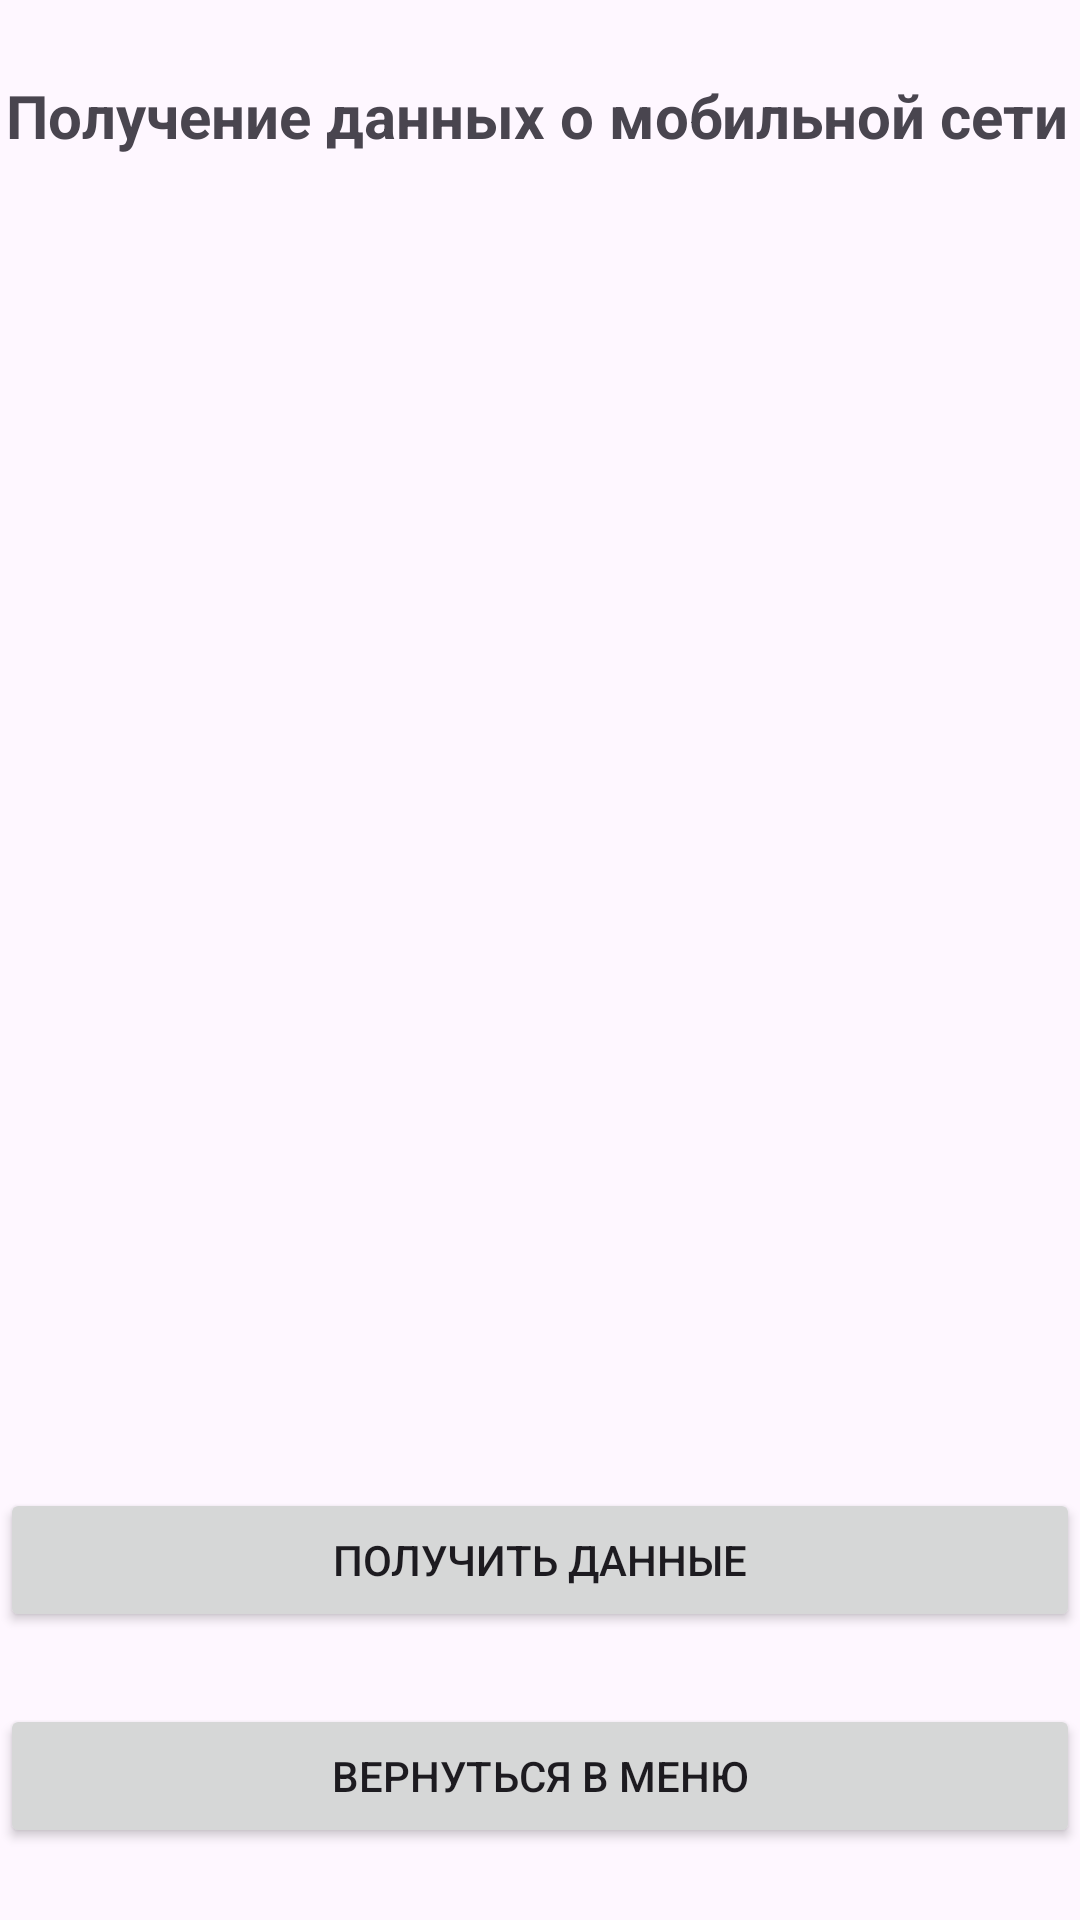

Layout XML and referenced resources for this Android screen:
<!-- AndroidManifest.xml: application theme Theme.MyApplication -->
<!-- res/layout/activity_telephony.xml -->
<?xml version="1.0" encoding="utf-8"?>
<androidx.constraintlayout.widget.ConstraintLayout xmlns:android="http://schemas.android.com/apk/res/android"
    xmlns:app="http://schemas.android.com/apk/res-auto"
    xmlns:tools="http://schemas.android.com/tools"
    android:id="@+id/main"
    android:layout_width="match_parent"
    android:layout_height="match_parent"
    tools:context=".TelephonyActivity">

    <TextView
        android:id="@+id/textView2"
        android:layout_width="wrap_content"
        android:layout_height="wrap_content"
        android:layout_marginStart="26dp"
        android:layout_marginTop="25dp"
        android:layout_marginEnd="28dp"
        android:text="Получение данных о мобильной сети"
        android:textSize="20sp"
        android:textStyle="bold"
        app:layout_constraintEnd_toEndOf="parent"
        app:layout_constraintStart_toStartOf="parent"
        app:layout_constraintTop_toTopOf="parent" />

    <ScrollView
        android:id="@+id/scroll"
        android:layout_width="match_parent"
        android:layout_height="440dp"
        android:layout_marginTop="25dp"
        android:layout_marginBottom="25dp"
        app:layout_constraintBottom_toTopOf="@id/back_to_main"
        app:layout_constraintEnd_toEndOf="parent"
        app:layout_constraintHorizontal_bias="0.0"
        app:layout_constraintStart_toStartOf="parent"
        app:layout_constraintTop_toBottomOf="@id/textView2"
        app:layout_constraintVertical_bias="0.222">

        <TextView
            android:id="@+id/tv_log"
            android:layout_width="match_parent"
            android:layout_height="wrap_content"
            android:fontFamily="monospace"
            android:textColor="#000000"
            android:textSize="14sp" />
    </ScrollView>

    <Button
        android:id="@+id/get_info"
        android:layout_width="match_parent"
        android:layout_height="wrap_content"
        android:layout_marginBottom="24dp"
        android:text="Получить данные"
        app:layout_constraintBottom_toTopOf="@id/back_to_main"
        tools:layout_editor_absoluteX="16dp" />

    <Button
        android:id="@+id/back_to_main"
        android:layout_width="match_parent"
        android:layout_height="wrap_content"
        android:layout_marginBottom="24dp"
        android:text="Вернуться в меню"
        app:layout_constraintBottom_toBottomOf="parent"
        tools:layout_editor_absoluteX="16dp" />
</androidx.constraintlayout.widget.ConstraintLayout>
<!-- resources referenced by this layout -->
<resources>
  <style name="Theme.MyApplication" parent="Base.Theme.MyApplication" />
  <style name="Base.Theme.MyApplication" parent="Theme.Material3.DayNight.NoActionBar">
          
          
          <item name="colorPrimary">@color/brown</item>
      </style>
  <color name="brown">#613737</color>
</resources>
